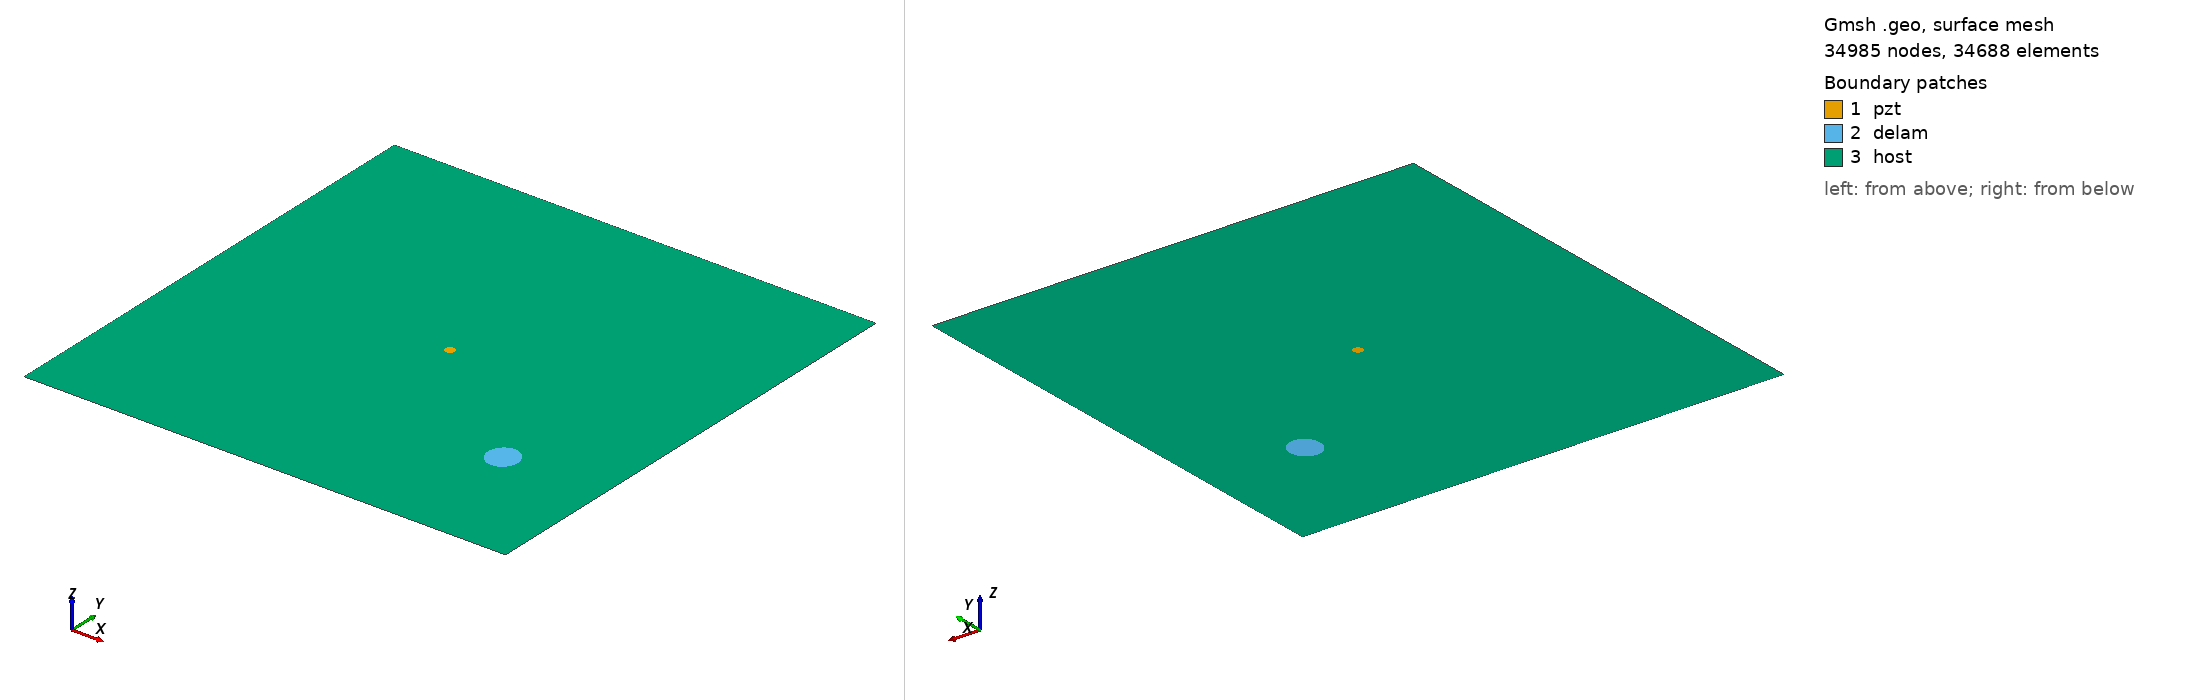

Gmsh geometry script, surface-meshed: 34985 nodes, 34688 surface elements. Boundary patches (legend numbers): 1 pzt, 2 delam, 3 host. Left view from above one corner, right view from below the opposite corner. Legend entries are the model's physical surfaces. The drawing asked Gmsh for element sizes between 1% and 20% of the model's largest extent; the script's own settings can give other sizes.

=== m1_rand_single_delam_214.geo (drawn) ===
SetFactory("OpenCASCADE");
L=0.500000; 
W=0.500000; 
a=0.016759; 
b=0.015777; 
x=0.396267; 
y=0.131327; 
alpha=0.569581 *Pi; 
r=0.005000; 
xpzt=0.250000; 
ypzt=0.250000; 
//+
Point(1) = {0, 0, 0, 1.0};
//+
Point(2) = {L, 0, 0, 1.0};
//+
Point(3) = {L, W, 0, 1.0};
//+
Point(4) = {0, W, 0, 1.0};
//+
Line(1) = {1, 2};
//+
Line(2) = {2, 3};
//+
Line(3) = {3, 4};
//+
Line(4) = {4, 1};
//+
Circle(5) = {xpzt, ypzt, -0, r, 0, 2*Pi};
//+
Ellipse(6) = {x, y, -0, a, b, 0, 2*Pi};
//+
Rotate {{0, 0, 1}, {x, y, 0}, alpha} {
  Curve{6}; 
}
//+
Curve Loop(1) = {4, 1, 2, 3};
//+
Curve Loop(2) = {6};
//+
Curve Loop(3) = {5};
//+
Curve Loop(4) = {6};
//+
Curve Loop(5) = {5};
//+
Plane Surface(1) = {5};
//+
Plane Surface(2) = {4};
//+
Plane Surface(3) = {1, 2, 3};
//+
Point(9) = {xpzt, ypzt, 0, 1.0};
//+
Point{9} In Surface {1};// mesh node at centre of pzt
//+
Physical Surface("pzt") = {1};
//+
Physical Surface("delam") = {2};
//+
Physical Surface("host") = {3};

Mesh.Algorithm = 6; // Frontal
Mesh.CharacteristicLengthFactor = 0.068000;
Mesh.CharacteristicLengthMin = 0.001000;
Mesh.CharacteristicLengthMax = 0.200000;
Mesh.RecombineAll = 1; // Apply recombination algorithm
Mesh.SubdivisionAlgorithm = 1; // 1: all quadrangles
Mesh.Smoothing = 1;
